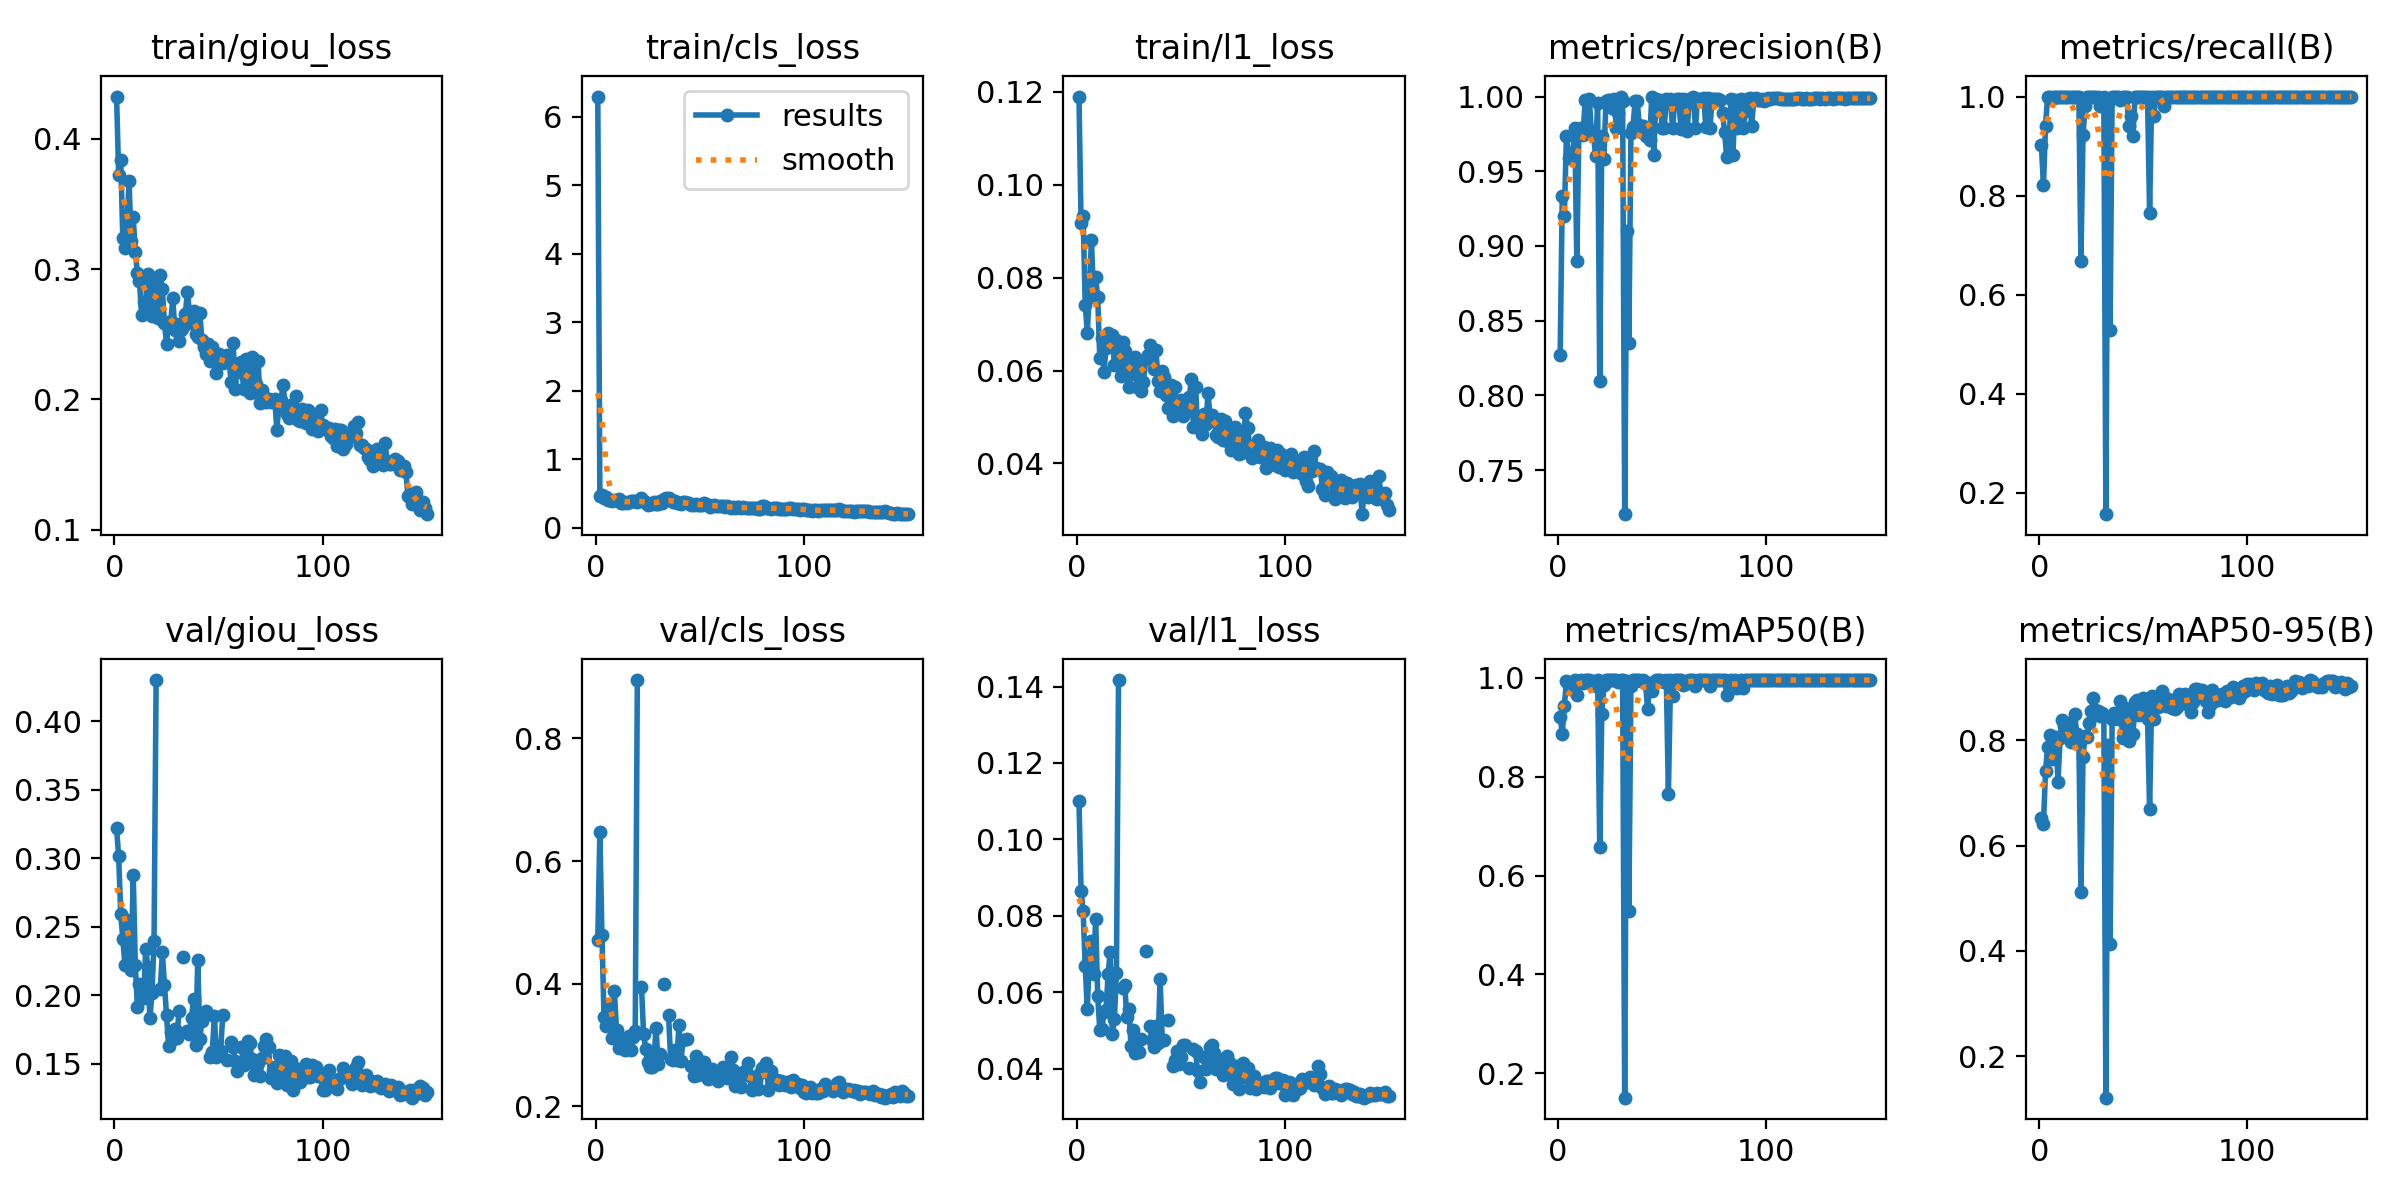

Values plotted in this chart, from the file beside it:
epoch, time, train/giou_loss, train/cls_loss, train/l1_loss, metrics/precision(B), metrics/recall(B), metrics/mAP50(B), metrics/mAP50-95(B), val/giou_loss, val/cls_loss, val/l1_loss, lr/pg0, lr/pg1, lr/pg2
1, 11.32, 0.4325, 6.295, 0.119, 0.8272, 0.902, 0.9201, 0.6519, 0.3218, 0.4706, 0.11, 0.00058, 0.00058, 0.00058
2, 23.2, 0.3724, 0.4672, 0.09186, 0.9331, 0.821, 0.8863, 0.6413, 0.3011, 0.6477, 0.08656, 0.001172, 0.001172, 0.001172
3, 34.48, 0.3838, 0.4827, 0.09323, 0.9201, 0.9412, 0.9431, 0.7417, 0.2594, 0.4798, 0.0814, 0.001757, 0.001757, 0.001757
4, 46.14, 0.3236, 0.4362, 0.07416, 0.9738, 1, 0.9921, 0.7879, 0.2407, 0.3453, 0.06683, 0.00196, 0.00196, 0.00196
5, 57.83, 0.3162, 0.4503, 0.06818, 0.9591, 1, 0.9823, 0.8108, 0.2222, 0.3304, 0.05558, 0.001947, 0.001947, 0.001947
6, 69.33, 0.3345, 0.405, 0.07725, 0.9621, 0.9954, 0.9792, 0.7644, 0.255, 0.3616, 0.06912, 0.001934, 0.001934, 0.001934
7, 80.55, 0.3674, 0.4062, 0.08809, 0.9614, 1, 0.9917, 0.779, 0.2456, 0.3361, 0.07354, 0.001921, 0.001921, 0.001921
8, 91.67, 0.3213, 0.3834, 0.07575, 0.9789, 1, 0.995, 0.8052, 0.2183, 0.312, 0.06481, 0.001908, 0.001908, 0.001908
9, 102.9, 0.3398, 0.4055, 0.08009, 0.89, 1, 0.9655, 0.7211, 0.2875, 0.3874, 0.07916, 0.001894, 0.001894, 0.001894
10, 114, 0.313, 0.3974, 0.07579, 0.9779, 1, 0.994, 0.8048, 0.2216, 0.3247, 0.0591, 0.001881, 0.001881, 0.001881
11, 125.2, 0.2972, 0.4246, 0.06262, 0.9792, 1, 0.995, 0.839, 0.1912, 0.2957, 0.05016, 0.001868, 0.001868, 0.001868
12, 136.9, 0.2907, 0.3651, 0.06703, 0.9745, 1, 0.9894, 0.8269, 0.208, 0.3075, 0.05033, 0.001855, 0.001855, 0.001855
13, 148, 0.2649, 0.3674, 0.05974, 0.9974, 1, 0.995, 0.8301, 0.204, 0.3, 0.05479, 0.001842, 0.001842, 0.001842
14, 159.2, 0.2751, 0.3747, 0.06477, 0.9786, 1, 0.9948, 0.8328, 0.1975, 0.2925, 0.0555, 0.001828, 0.001828, 0.001828
15, 170.3, 0.2727, 0.3618, 0.06815, 0.9982, 1, 0.995, 0.7961, 0.2339, 0.3115, 0.06483, 0.001815, 0.001815, 0.001815
16, 181.5, 0.2964, 0.3756, 0.0661, 0.9761, 1, 0.9894, 0.7996, 0.2204, 0.3154, 0.07063, 0.001802, 0.001802, 0.001802
17, 192.8, 0.2818, 0.3821, 0.06762, 0.9748, 1, 0.994, 0.8489, 0.183, 0.2918, 0.04911, 0.001789, 0.001789, 0.001789
18, 204.6, 0.2639, 0.3957, 0.06119, 0.9603, 1, 0.9835, 0.8126, 0.2013, 0.313, 0.05307, 0.001776, 0.001776, 0.001776
19, 215.9, 0.2917, 0.3827, 0.06657, 0.9956, 1, 0.995, 0.7977, 0.2393, 0.3229, 0.06496, 0.001762, 0.001762, 0.001762
20, 227.2, 0.2893, 0.3754, 0.06394, 0.8098, 0.6681, 0.6583, 0.5121, 0.4299, 0.8952, 0.1417, 0.001749, 0.001749, 0.001749
21, 238.6, 0.2623, 0.3874, 0.05876, 0.9739, 0.9216, 0.927, 0.7687, nan, nan, nan, 0.001736, 0.001736, 0.001736
22, 249.9, 0.2952, 0.4277, 0.06626, 0.9585, 0.9804, 0.9844, 0.8074, 0.2046, 0.3951, 0.0611, 0.001723, 0.001723, 0.001723
23, 261.2, 0.2846, 0.3957, 0.06415, 0.9968, 1, 0.995, 0.8064, 0.2311, 0.3186, 0.06187, 0.00171, 0.00171, 0.00171
24, 272.6, 0.259, 0.3557, 0.05919, 0.998, 1, 0.995, 0.8321, 0.2076, 0.2942, 0.05345, 0.001696, 0.001696, 0.001696
25, 284, 0.2425, 0.3336, 0.0565, 0.9976, 1, 0.995, 0.856, 0.1855, 0.2722, 0.05575, 0.001683, 0.001683, 0.001683
26, 295.9, 0.2597, 0.3469, 0.05934, 0.9923, 1, 0.995, 0.8795, 0.1628, 0.2636, 0.04595, 0.00167, 0.00167, 0.00167
27, 307.6, 0.2593, 0.3489, 0.06184, 0.9983, 1, 0.995, 0.8568, 0.1728, 0.264, 0.05018, 0.001657, 0.001657, 0.001657
28, 319.1, 0.2775, 0.3782, 0.06302, 0.9786, 1, 0.9948, 0.8547, 0.1679, 0.2772, 0.0442, 0.001644, 0.001644, 0.001644
29, 330.4, 0.2532, 0.3479, 0.05646, 0.989, 0.9804, 0.9919, 0.8454, 0.1751, 0.3276, 0.04701, 0.00163, 0.00163, 0.00163
30, 341.8, 0.2576, 0.3469, 0.0603, 1, 0.9974, 0.995, 0.852, 0.1689, 0.2685, 0.04436, 0.001617, 0.001617, 0.001617
31, 353.4, 0.2449, 0.3919, 0.05556, 0.9972, 1, 0.995, 0.8463, 0.1887, 0.2854, 0.04784, 0.001604, 0.001604, 0.001604
32, 364.8, 0.253, 0.3617, 0.05758, 0.7205, 0.1569, 0.151, 0.1211, nan, nan, nan, 0.001591, 0.001591, 0.001591
33, 376, 0.2557, 0.4198, 0.06243, 0.9097, 0.9878, 0.9922, 0.7902, 0.2278, 0.4, 0.07082, 0.001578, 0.001578, 0.001578
34, 387.2, 0.2652, 0.4325, 0.06329, 0.8353, 0.5294, 0.529, 0.4132, nan, nan, nan, 0.001564, 0.001564, 0.001564
35, 398.6, 0.2823, 0.4337, 0.06561, 0.9759, 1, 0.9839, 0.8398, 0.1738, 0.3494, 0.05114, 0.001551, 0.001551, 0.001551
36, 409.9, 0.2675, 0.403, 0.06435, 0.9798, 1, 0.995, 0.8512, 0.1713, 0.2768, 0.04764, 0.001538, 0.001538, 0.001538
37, 421, 0.2585, 0.3759, 0.06025, 0.9972, 1, 0.995, 0.8422, 0.1832, 0.2762, 0.04576, 0.001525, 0.001525, 0.001525
38, 432.1, 0.2678, 0.3903, 0.06447, 0.9973, 1, 0.995, 0.8401, 0.1974, 0.2921, 0.05111, 0.001512, 0.001512, 0.001512
39, 443.4, 0.2505, 0.3558, 0.05776, 0.9806, 0.9928, 0.9944, 0.874, 0.1639, 0.2758, 0.0469, 0.001498, 0.001498, 0.001498
40, 454.5, 0.248, 0.3532, 0.05552, 0.976, 1, 0.9929, 0.8041, 0.2254, 0.3327, 0.06345, 0.001485, 0.001485, 0.001485
41, 465.6, 0.266, 0.3515, 0.05987, 0.98, 1, 0.995, 0.8607, 0.168, 0.2745, 0.04754, 0.001472, 0.001472, 0.001472
42, 476.8, 0.2457, 0.3819, 0.05854, 0.9733, 1, 0.9879, 0.8349, 0.1814, 0.3087, 0.04753, 0.001459, 0.001459, 0.001459
43, 488.1, 0.2404, 0.3702, 0.05464, 0.9762, 0.9412, 0.9358, 0.7987, nan, nan, nan, 0.001446, 0.001446, 0.001446
44, 499.1, 0.2345, 0.3661, 0.05193, 0.9706, 0.9608, 0.988, 0.8434, 0.1883, 0.3093, 0.05288, 0.001432, 0.001432, 0.001432
45, 510.4, 0.2424, 0.3647, 0.05689, 1, 0.921, 0.9725, 0.8111, nan, nan, nan, 0.001419, 0.001419, 0.001419
46, 521.5, 0.2294, 0.3378, 0.05019, 0.9609, 1, 0.9917, 0.8727, 0.1551, 0.2655, 0.0407, 0.001406, 0.001406, 0.001406
47, 532.7, 0.2401, 0.3332, 0.05643, 0.9983, 1, 0.995, 0.8758, 0.1588, 0.2492, 0.04227, 0.001393, 0.001393, 0.001393
48, 543.9, 0.2302, 0.3443, 0.05196, 0.9966, 1, 0.995, 0.8478, 0.185, 0.282, 0.04461, 0.00138, 0.00138, 0.00138
49, 555.1, 0.2201, 0.3263, 0.05236, 0.9975, 1, 0.995, 0.8728, 0.1545, 0.251, 0.04122, 0.001366, 0.001366, 0.001366
50, 566.3, 0.2346, 0.3312, 0.05376, 0.9791, 1, 0.9921, 0.8796, 0.1559, 0.2567, 0.04303, 0.001353, 0.001353, 0.001353
51, 578, 0.2307, 0.334, 0.05016, 0.9789, 1, 0.9913, 0.86, 0.1595, 0.2727, 0.04627, 0.00134, 0.00134, 0.00134
52, 589.1, 0.228, 0.3556, 0.05115, 0.9987, 1, 0.995, 0.84, 0.1852, 0.2722, 0.04632, 0.001327, 0.001327, 0.001327
53, 600.3, 0.233, 0.3446, 0.05173, 0.9961, 0.7647, 0.765, 0.6694, nan, nan, nan, 0.001314, 0.001314, 0.001314
54, 611.5, 0.2338, 0.3303, 0.05426, 0.9982, 1, 0.995, 0.8835, 0.1524, 0.2452, 0.04016, 0.0013, 0.0013, 0.0013
55, 623.1, 0.2319, 0.3021, 0.0582, 0.9788, 0.9608, 0.9618, 0.8408, nan, nan, nan, 0.001287, 0.001287, 0.001287
56, 634.2, 0.2133, 0.3149, 0.04776, 0.9961, 1, 0.995, 0.8628, 0.1654, 0.2611, 0.0451, 0.001274, 0.001274, 0.001274
57, 645.4, 0.2431, 0.3246, 0.05653, 0.9982, 1, 0.995, 0.8638, 0.1617, 0.2555, 0.04463, 0.001261, 0.001261, 0.001261
58, 656.6, 0.2081, 0.3221, 0.04781, 0.9981, 1, 0.995, 0.8831, 0.152, 0.245, 0.03933, 0.001248, 0.001248, 0.001248
59, 667.9, 0.2273, 0.3173, 0.04908, 0.9783, 1, 0.9944, 0.894, 0.1449, 0.2412, 0.03662, 0.001234, 0.001234, 0.001234
60, 679.5, 0.2209, 0.3138, 0.04644, 0.9982, 0.9804, 0.985, 0.8819, nan, nan, nan, 0.001221, 0.001221, 0.001221
... 90 more rows
